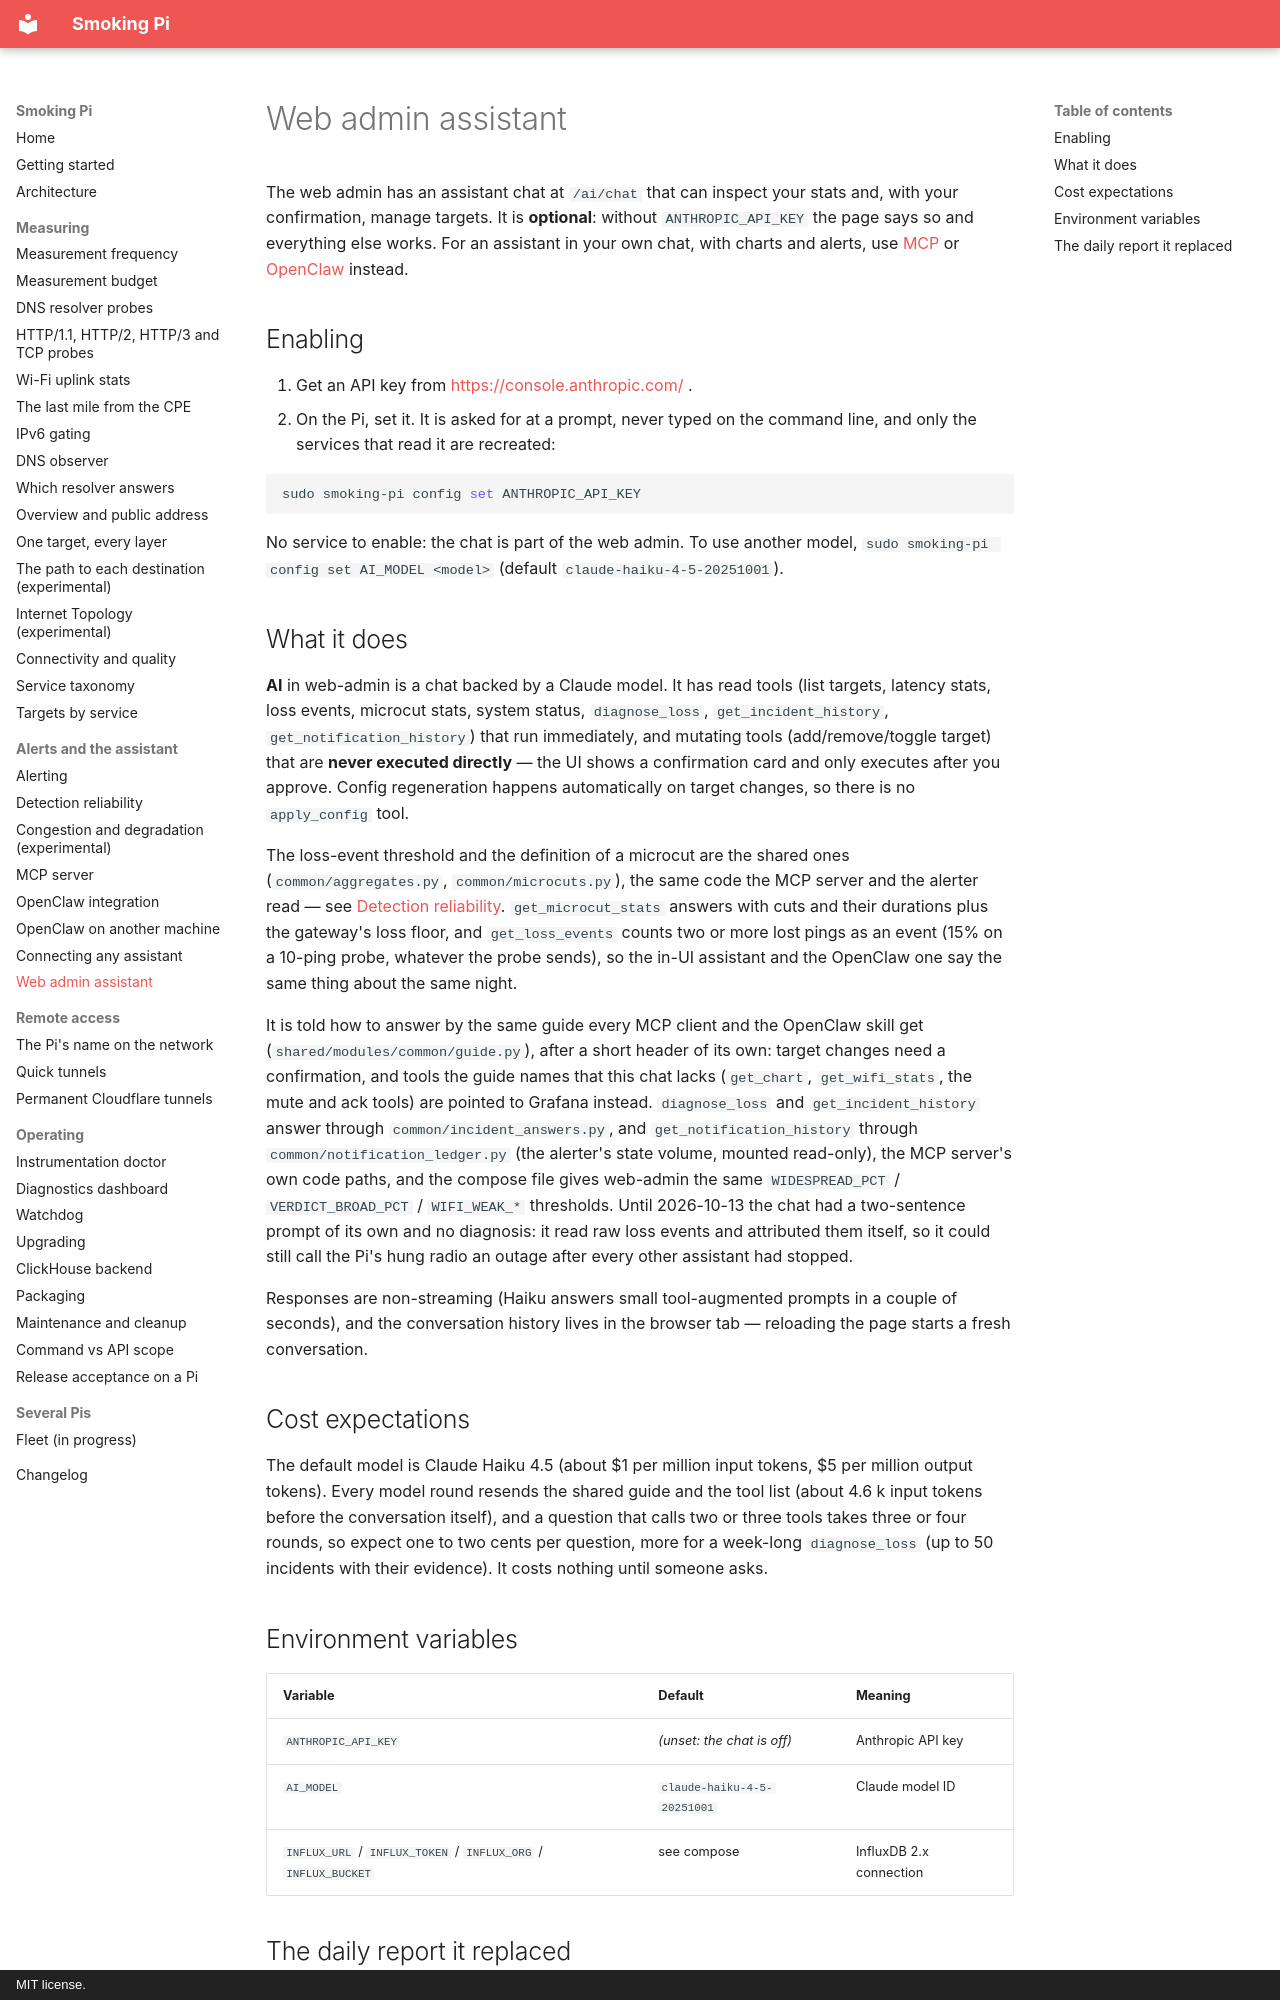

repository: estcarisimo/smoking-pi · page: web-assistant/index.html · generator: mkdocs · copyright: MIT license.

# Web admin assistant

The web admin has an assistant chat at `/ai/chat` that can inspect your stats
and, with your confirmation, manage targets. It is **optional**: without
`ANTHROPIC_API_KEY` the page says so and everything else works. For an
assistant in your own chat, with charts and alerts, use
[MCP](mcp-server.md) or [OpenClaw](openclaw-integration.md) instead.

## Enabling

1. Get an API key from <https://console.anthropic.com/> .
2. On the Pi, set it. It is asked for at a prompt, never typed on the
   command line, and only the services that read it are recreated:

   ```bash
   sudo smoking-pi config set ANTHROPIC_API_KEY
   ```

No service to enable: the chat is part of the web admin. To use another
model, `sudo smoking-pi config set AI_MODEL <model>` (default
`claude-haiku-4-5-20251001`).

## What it does

**AI** in web-admin is a chat backed by a Claude model. It has read tools (list targets, latency stats, loss events, microcut stats,
system status, `diagnose_loss`, `get_incident_history`,
`get_notification_history`) that run
immediately, and mutating tools (add/remove/toggle target) that are **never
executed directly** — the UI shows a confirmation
card and only executes after you approve. Config regeneration happens
automatically on target changes, so there is no `apply_config` tool.

The loss-event threshold and the definition of a microcut are the shared
ones (`common/aggregates.py`, `common/microcuts.py`), the same code the MCP
server and the alerter read — see
[Detection reliability](detection-reliability.md). `get_microcut_stats`
answers with cuts and their durations plus the gateway's loss floor, and
`get_loss_events` counts two or more lost pings as an event (15% on a
10-ping probe, whatever the probe sends), so the in-UI
assistant and the OpenClaw one say the same thing about the same night.

It is told how to answer by the same guide every MCP client and the
OpenClaw skill get (`shared/modules/common/guide.py`), after a short header
of its own: target changes need a confirmation, and tools the guide names
that this chat lacks (`get_chart`, `get_wifi_stats`, the mute and ack
tools) are pointed to Grafana instead. `diagnose_loss` and
`get_incident_history` answer through `common/incident_answers.py`, and
`get_notification_history` through `common/notification_ledger.py` (the
alerter's state volume, mounted read-only), the MCP server's own code
paths, and the compose file gives web-admin the same
`WIDESPREAD_PCT` / `VERDICT_BROAD_PCT` / `WIFI_WEAK_*` thresholds. Until
2026-10-13 the chat had a two-sentence prompt of its own and no diagnosis:
it read raw loss events and attributed them itself, so it could still call
the Pi's hung radio an outage after every other assistant had stopped.

Responses are non-streaming (Haiku answers small tool-augmented prompts in
a couple of seconds), and the conversation history lives in the browser
tab — reloading the page starts a fresh conversation.

## Cost expectations

The default model is Claude Haiku 4.5 (about $1 per million input tokens,
$5 per million output tokens). Every model round resends the shared guide and
the tool list (about 4.6 k input tokens before the conversation itself), and
a question that calls two or three tools takes three or four rounds, so expect
one to two cents per question, more for a week-long `diagnose_loss` (up to 50
incidents with their evidence). It costs nothing until someone asks.
